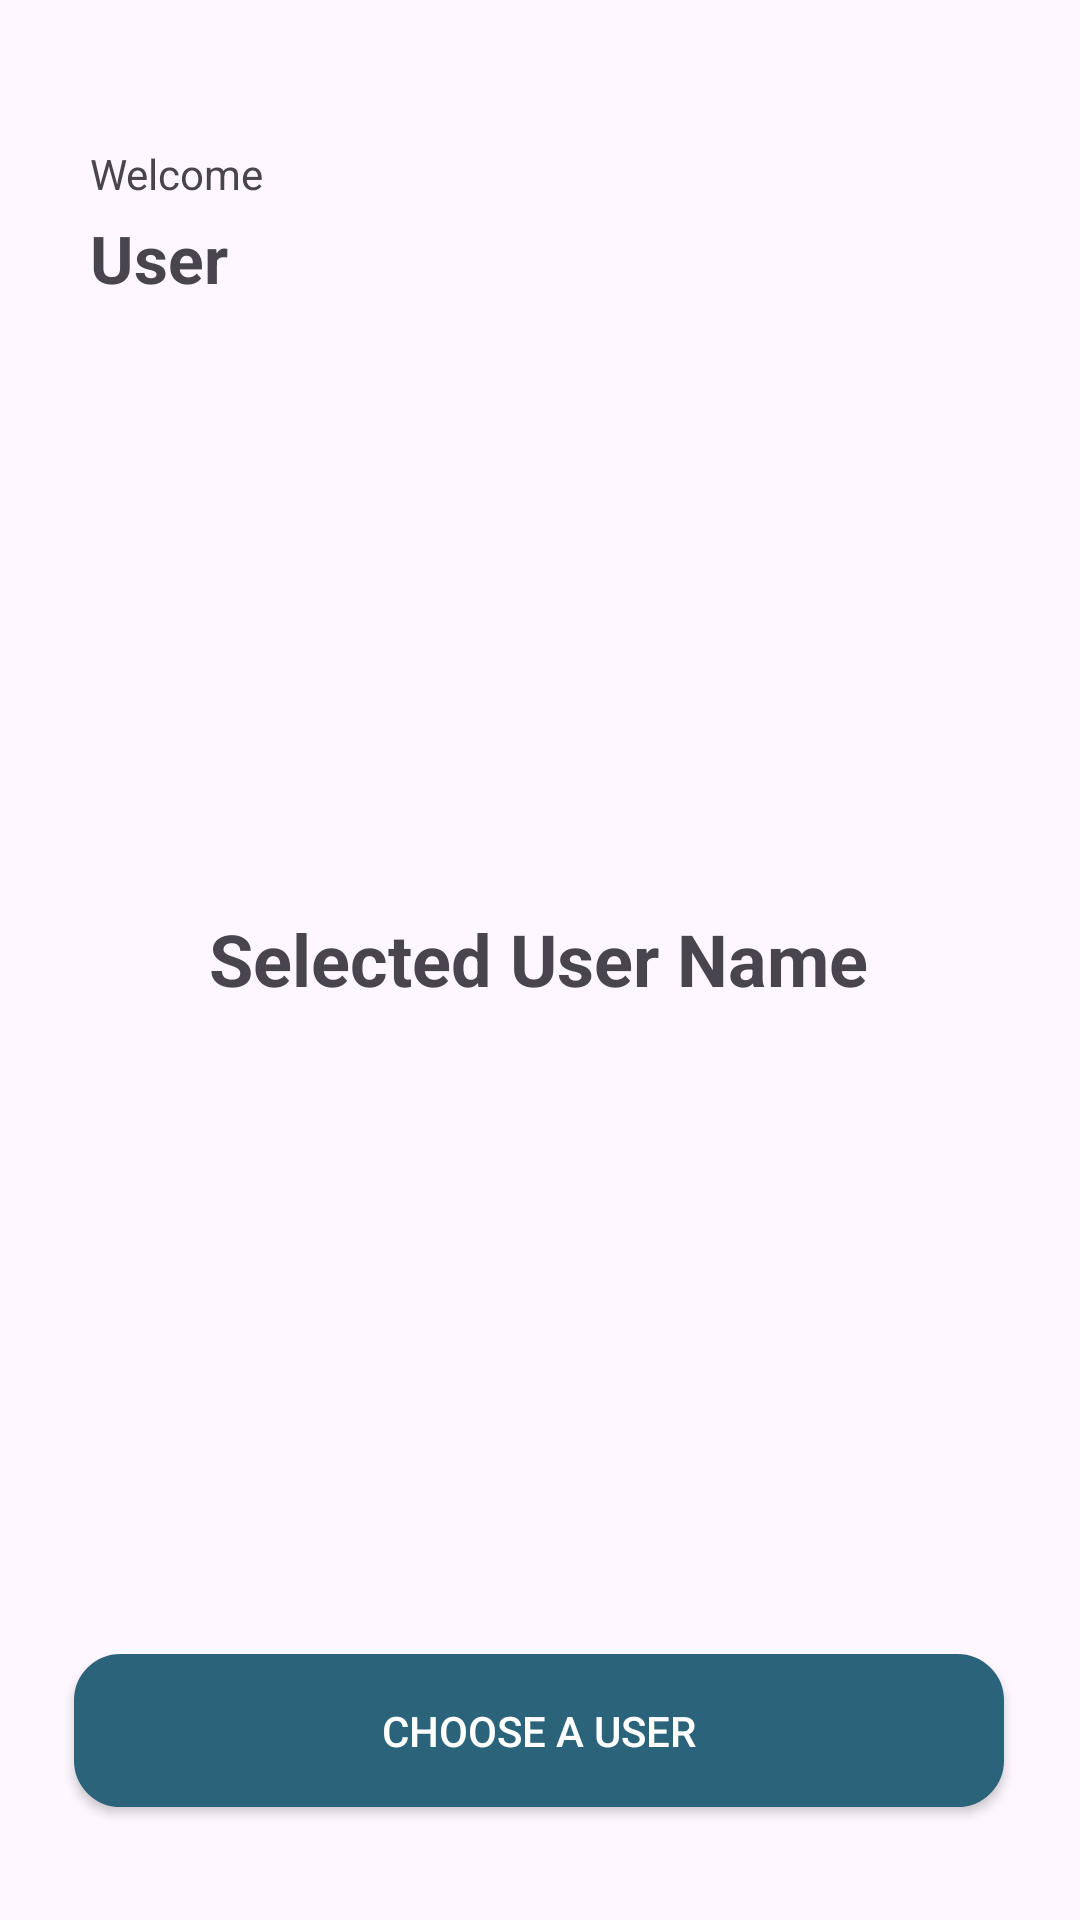

Android layout source for this screen:
<!-- AndroidManifest.xml: application theme Theme.SuitmediaAPK -->
<!-- res/layout/activity_second_screen.xml -->
<?xml version="1.0" encoding="utf-8"?>
<androidx.constraintlayout.widget.ConstraintLayout xmlns:android="http://schemas.android.com/apk/res/android"
    xmlns:app="http://schemas.android.com/apk/res-auto"
    xmlns:tools="http://schemas.android.com/tools"
    android:layout_width="match_parent"
    android:layout_height="match_parent"
    tools:context=".ui.SecondScreen">

    <TextView
        android:id="@+id/welcometext"
        android:layout_width="wrap_content"
        android:layout_height="wrap_content"
        android:text="@string/welcome"
        android:textSize="14sp"
        app:layout_constraintBottom_toBottomOf="parent"
        app:layout_constraintEnd_toEndOf="parent"
        app:layout_constraintHorizontal_bias="0.099"
        app:layout_constraintStart_toStartOf="parent"
        app:layout_constraintTop_toTopOf="parent"
        app:layout_constraintVertical_bias="0.078" />

    <TextView
        android:id="@+id/userText"
        android:layout_width="wrap_content"
        android:layout_height="27dp"
        android:layout_marginTop="4dp"
        android:text="@string/user"
        android:textSize="22sp"
        android:textStyle="bold"
        app:layout_constraintBottom_toBottomOf="parent"
        app:layout_constraintEnd_toEndOf="parent"
        app:layout_constraintHorizontal_bias="0.0"
        app:layout_constraintStart_toStartOf="@+id/welcometext"
        app:layout_constraintTop_toBottomOf="@+id/welcometext"
        app:layout_constraintVertical_bias="0.0" />

    <TextView
        android:id="@+id/selectedUser"
        android:layout_width="wrap_content"
        android:layout_height="wrap_content"
        android:layout_marginTop="4dp"
        android:text="@string/selected_user"
        android:textAlignment="center"
        android:textSize="24sp"
        android:textStyle="bold"
        app:layout_constraintBottom_toBottomOf="parent"
        app:layout_constraintEnd_toEndOf="parent"
        app:layout_constraintHorizontal_bias="0.497"
        app:layout_constraintStart_toStartOf="parent"
        app:layout_constraintTop_toTopOf="parent"
        app:layout_constraintVertical_bias="0.496" />

    <Button
        android:id="@+id/buttonChoose"
        android:layout_width="310dp"
        android:layout_height="wrap_content"
        android:layout_marginTop="188dp"
        android:background="@drawable/button"
        android:backgroundTint="@color/button"
        android:textColor="@color/white"
        android:text="@string/choose_button"
        app:backgroundTint="@color/button"
        app:layout_constraintBottom_toBottomOf="parent"
        app:layout_constraintEnd_toEndOf="@+id/selectedUser"
        app:layout_constraintStart_toStartOf="@+id/selectedUser"
        app:layout_constraintTop_toBottomOf="@+id/selectedUser"
        app:layout_constraintVertical_bias="0.421" />

</androidx.constraintlayout.widget.ConstraintLayout>
<!-- resources referenced by this layout -->
<resources>
  <color name="button">#2B637B</color>
  <color name="white">#FFFFFFFF</color>
  <!-- drawable button (drawable) -->
  <shape xmlns:android="http://schemas.android.com/apk/res/android"
      android:shape="rectangle">
  
      <stroke
          android:width="1dp"
          android:color="@color/button"/>
  
      <corners
          android:radius="15dp" />
  
      <solid
          android:color="@color/button" />
  
      <padding
          android:left="16dp"
          android:top="16dp"
          android:right="16dp"
          android:bottom="16dp" />
  
  </shape>
  <string name="choose_button">Choose a user</string>
  <string name="selected_user">Selected User Name</string>
  <string name="user">User</string>
  <string name="welcome">Welcome</string>
  <style name="Theme.SuitmediaAPK" parent="Base.Theme.SuitmediaAPK" />
  <style name="Base.Theme.SuitmediaAPK" parent="Theme.Material3.DayNight.NoActionBar">
          
          
      </style>
</resources>
